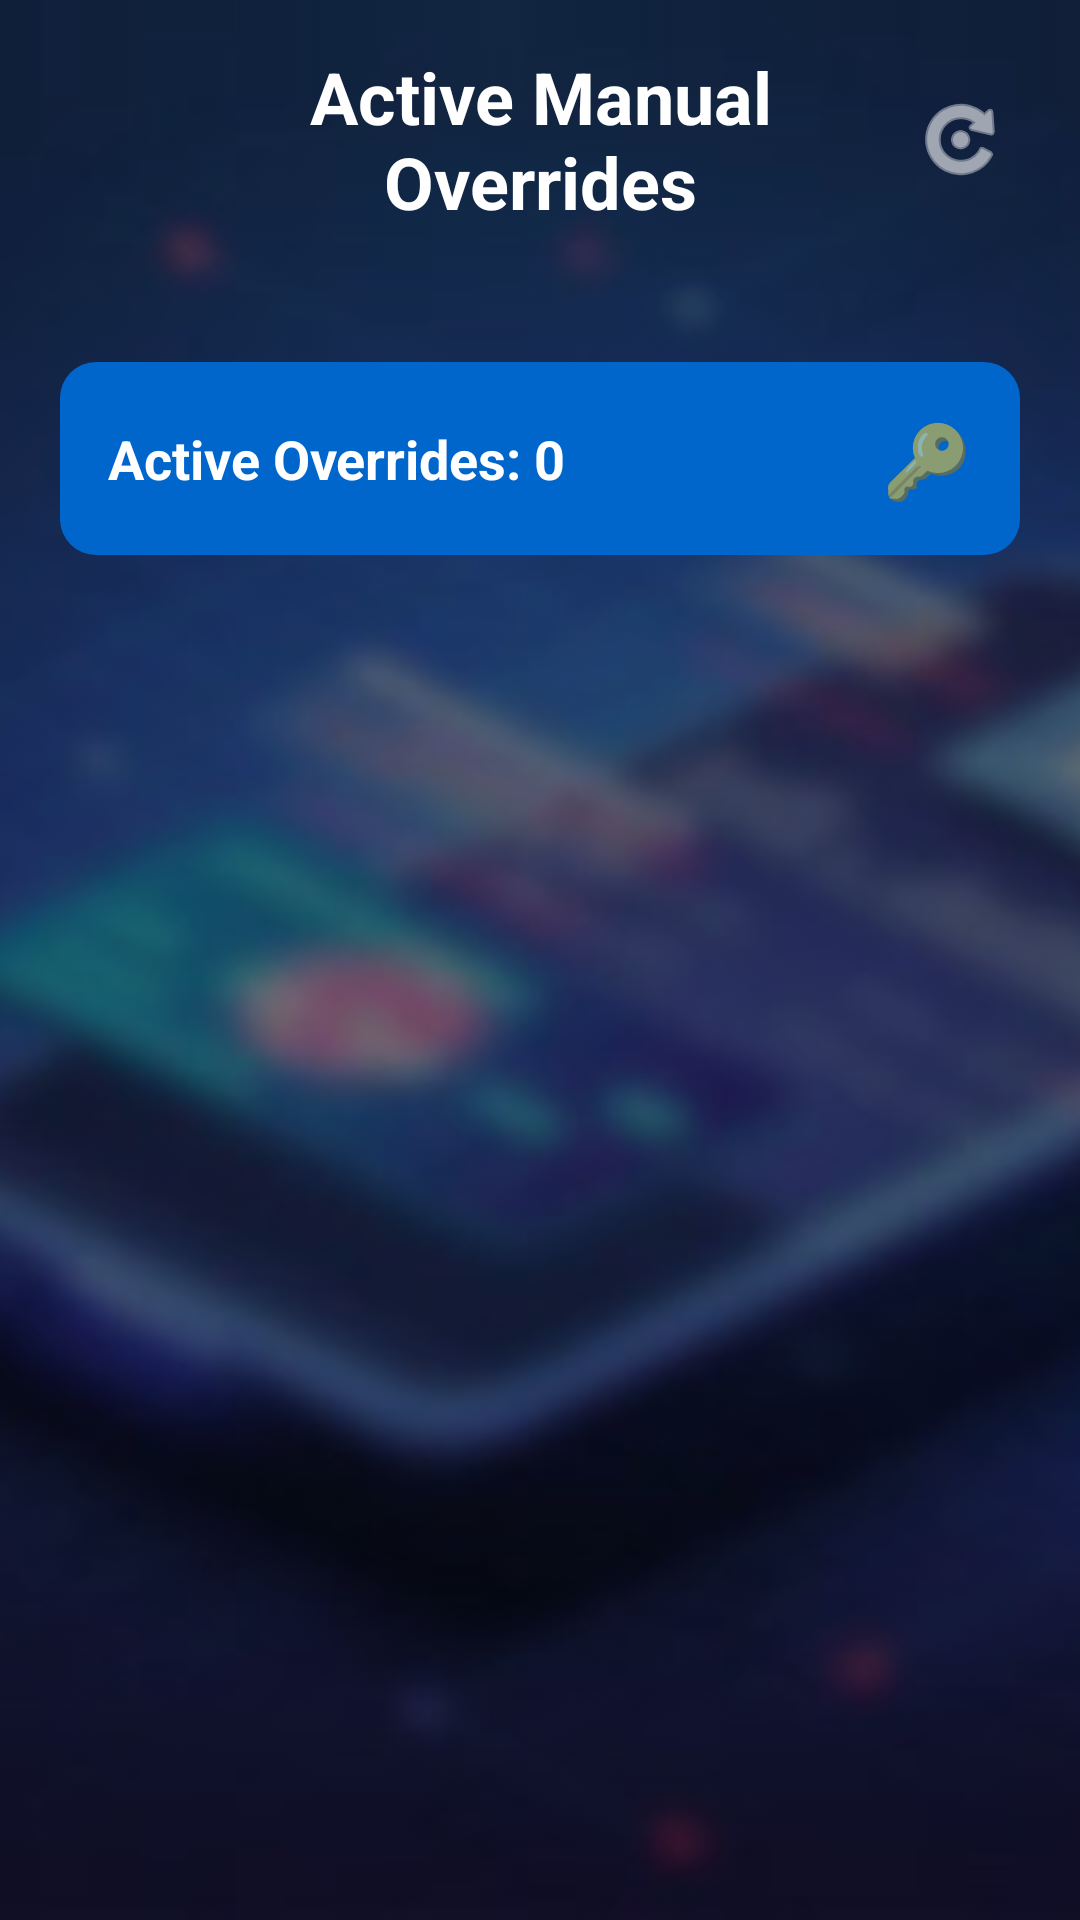

This screen was rendered from an Android layout file. Write that file and the resources it references.
<!-- AndroidManifest.xml: activity theme AppTheme -->
<!-- res/layout/activity_override_list.xml -->
<?xml version="1.0" encoding="utf-8"?>
<RelativeLayout xmlns:android="http://schemas.android.com/apk/res/android"
    xmlns:tools="http://schemas.android.com/tools"
    android:layout_width="match_parent"
    android:layout_height="match_parent"
    tools:context="com.supremainc.sfm_sdk_android.OverrideListActivity">

    
    <ImageView
        android:layout_width="match_parent"
        android:layout_height="match_parent"
        android:src="@drawable/bg_img2"
        android:scaleType="centerCrop"
        android:contentDescription="Background" />

    
    <View
        android:layout_width="match_parent"
        android:layout_height="match_parent"
        android:background="@color/cardview_shadow_start_color"
        android:alpha="0.4" />

    
    <LinearLayout
        android:id="@+id/toolbar"
        android:layout_width="match_parent"
        android:layout_height="wrap_content"
        android:orientation="horizontal"
        android:padding="16dp"
        android:gravity="center_vertical"
        android:layout_alignParentTop="true">

        <ImageButton
            android:id="@+id/backButton"
            android:layout_width="48dp"
            android:layout_height="48dp"
            android:background="?attr/selectableItemBackgroundBorderless"
            android:src="@drawable/back_button"
            android:contentDescription="Back"
            android:tint="@color/white"
            android:padding="12dp" />

        <TextView
            android:id="@+id/titleText"
            android:layout_width="0dp"
            android:layout_height="wrap_content"
            android:layout_weight="1"
            android:text="Active Manual Overrides"
            android:textSize="24sp"
            android:textStyle="bold"
            android:textColor="@color/white"
            android:gravity="center"
            android:layout_marginHorizontal="16dp" />

        <ImageButton
            android:id="@+id/refreshButton"
            android:layout_width="48dp"
            android:layout_height="48dp"
            android:background="?attr/selectableItemBackgroundBorderless"
            android:src="@android:drawable/ic_menu_rotate"
            android:contentDescription="Refresh"
            android:tint="@color/white"
            android:padding="12dp" />

    </LinearLayout>

    
    <ScrollView
        android:layout_width="match_parent"
        android:layout_height="match_parent"
        android:layout_below="@id/toolbar"
        android:layout_marginTop="8dp"
        android:fillViewport="true"
        android:padding="20dp">

        <LinearLayout
            android:layout_width="match_parent"
            android:layout_height="wrap_content"
            android:orientation="vertical">

            
            <LinearLayout
                android:layout_width="match_parent"
                android:layout_height="wrap_content"
                android:orientation="horizontal"
                android:background="@drawable/container_background"
                android:padding="16dp"
                android:layout_marginBottom="16dp"
                android:gravity="center_vertical">

                <TextView
                    android:id="@+id/overrideCountText"
                    android:layout_width="0dp"
                    android:layout_height="wrap_content"
                    android:layout_weight="1"
                    android:text="Active Overrides: 0"
                    android:textSize="18sp"
                    android:textColor="@color/buttonText"
                    android:textStyle="bold" />

                <TextView
                    android:layout_width="wrap_content"
                    android:layout_height="wrap_content"
                    android:text="🔑"
                    android:textSize="24sp" />

            </LinearLayout>

            
            <LinearLayout
                android:id="@+id/noOverridesMessage"
                android:layout_width="match_parent"
                android:layout_height="wrap_content"
                android:orientation="vertical"
                android:gravity="center"
                android:background="@drawable/container_background"
                android:padding="48dp"
                android:layout_marginBottom="16dp"
                android:visibility="gone">

                <TextView
                    android:layout_width="wrap_content"
                    android:layout_height="wrap_content"
                    android:text="🔒"
                    android:textSize="64sp"
                    android:layout_marginBottom="16dp" />

                <TextView
                    android:layout_width="wrap_content"
                    android:layout_height="wrap_content"
                    android:text="No Active Overrides"
                    android:textSize="20sp"
                    android:textStyle="bold"
                    android:textColor="@color/buttonText"
                    android:layout_marginBottom="8dp" />

                <TextView
                    android:layout_width="wrap_content"
                    android:layout_height="wrap_content"
                    android:text="All vaults are secure"
                    android:textSize="16sp"
                    android:textColor="@color/textSecondary" />
            </LinearLayout>

            
            <LinearLayout
                android:id="@+id/overrideListContainer"
                android:layout_width="match_parent"
                android:layout_height="wrap_content"
                android:orientation="vertical" />

        </LinearLayout>

    </ScrollView>

</RelativeLayout>
<!-- resources referenced by this layout -->
<resources>
  <color name="buttonText">#FFFFFF</color>
  <color name="textSecondary">#B0BEC5</color>
  <color name="white">#FFFFFF</color>
  <!-- drawable bg_img2: jpg bitmap (drawable, 13984 bytes) -->
  <!-- drawable container_background (drawable) -->
  <?xml version="1.0" encoding="utf-8"?>
  <shape xmlns:android="http://schemas.android.com/apk/res/android" android:shape="rectangle">
      <solid android:color="@color/colorBoxBackground"/>
      <corners android:radius="12dp" />
      <padding android:left="8dp" android:top="8dp" android:right="8dp" android:bottom="8dp" />
      <alpha android:alpha="0.2" />
  </shape>
  <style name="AppTheme" parent="Theme.MaterialComponents.DayNight.NoActionBar">
              
              <item name="colorPrimary">@color/colorPrimary</item>
              <item name="colorPrimaryDark">@color/colorPrimaryDark</item>
              <item name="colorAccent">@color/colorAccent</item>
          </style>
  <color name="colorBoxBackground">#0066CC</color>
  <color name="colorPrimary">#1E88E5</color>
  <color name="colorPrimaryDark">#1565C0</color>
  <color name="colorAccent">#FFC107</color>
</resources>
